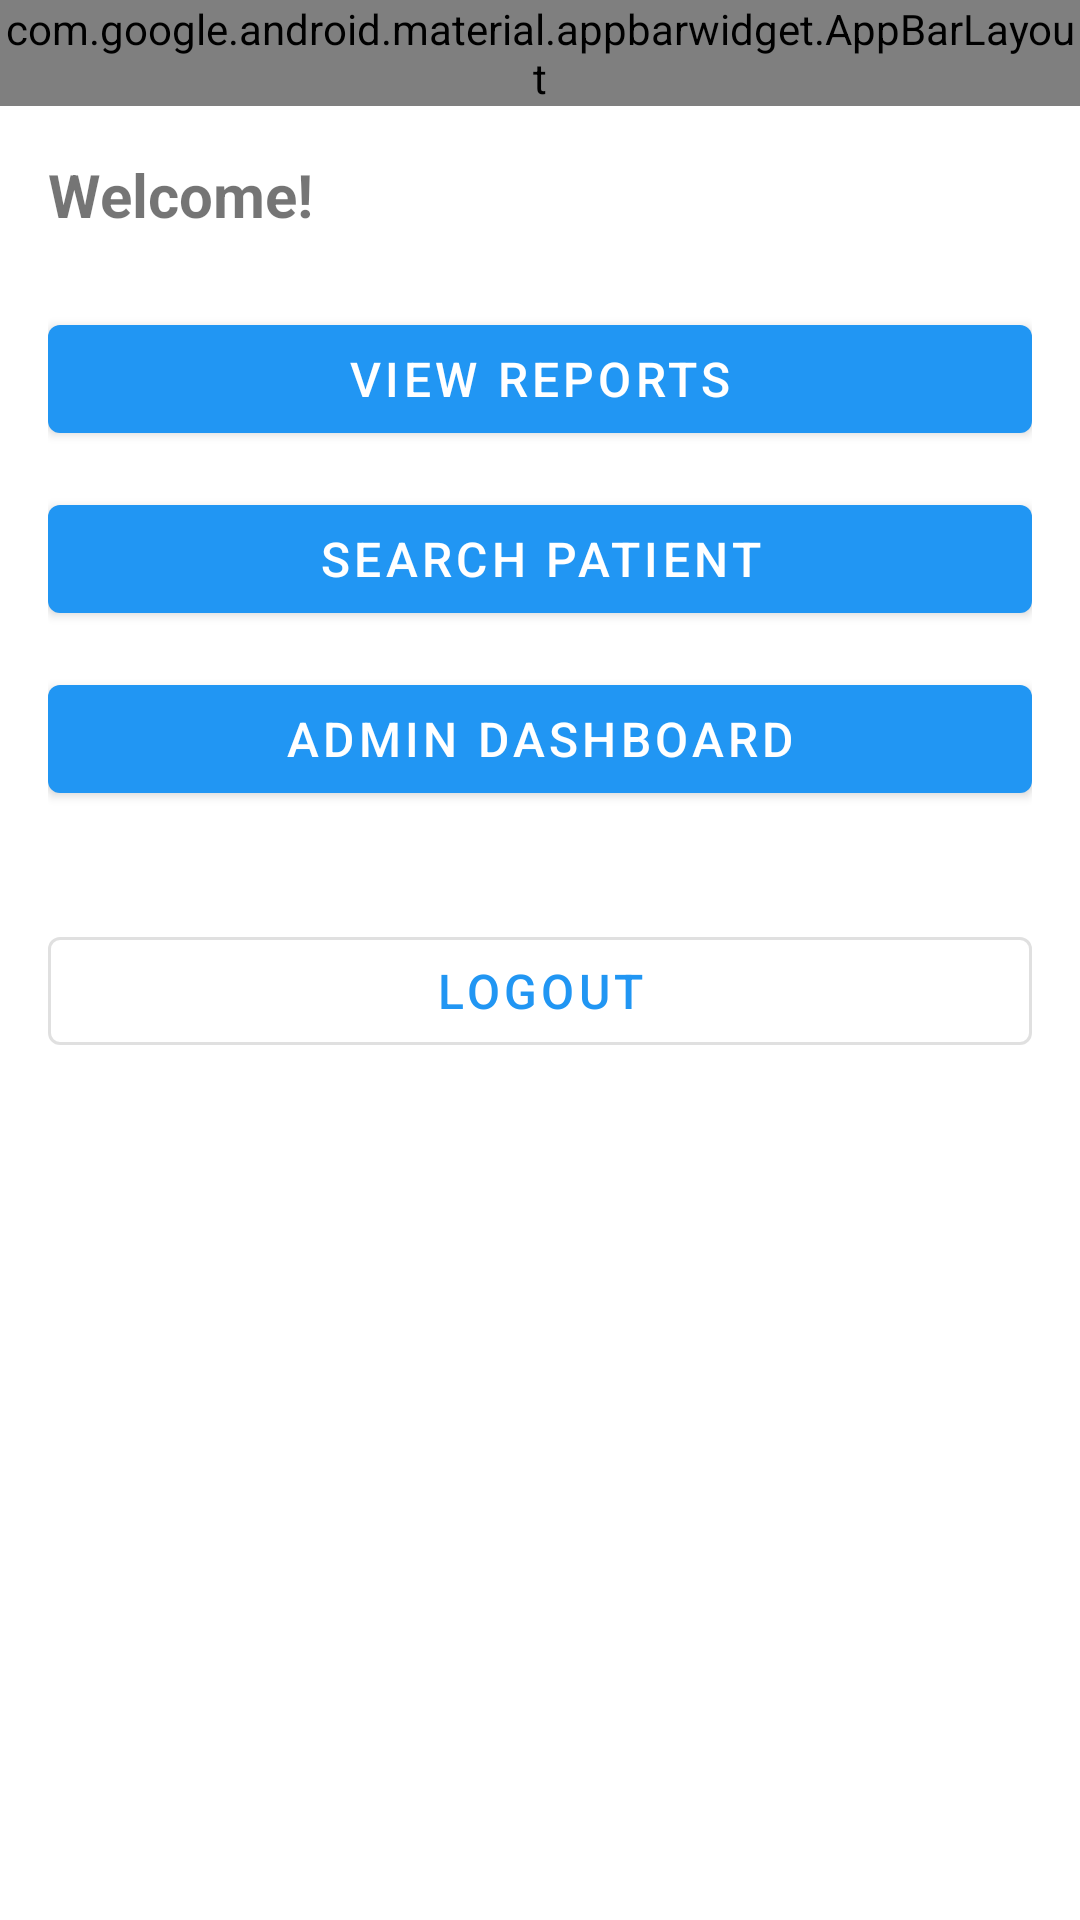

Write the Android layout XML for this screen, with the resource values it uses.
<!-- AndroidManifest.xml: application theme Theme.MedicalLab -->
<!-- res/layout/activity_dashboard.xml -->
<?xml version="1.0" encoding="utf-8"?>
<LinearLayout xmlns:android="http://schemas.android.com/apk/res/android"
    android:layout_width="match_parent"
    android:layout_height="match_parent"
    android:orientation="vertical">

    <com.google.android.material.appbarwidget.AppBarLayout
        android:layout_width="match_parent"
        android:layout_height="wrap_content">

        <androidx.appcompat.widget.Toolbar
            android:id="@+id/toolbar"
            android:layout_width="match_parent"
            android:layout_height="?attr/actionBarSize"
            android:background="?attr/colorPrimary"
            android:elevation="4dp" />

    </com.google.android.material.appbarwidget.AppBarLayout>

    <ScrollView
        android:layout_width="match_parent"
        android:layout_height="match_parent">

        <LinearLayout
            android:layout_width="match_parent"
            android:layout_height="wrap_content"
            android:orientation="vertical"
            android:padding="16dp">

            <TextView
                android:id="@+id/welcomeText"
                android:layout_width="match_parent"
                android:layout_height="wrap_content"
                android:text="Welcome!"
                android:textSize="20sp"
                android:textStyle="bold"
                android:layout_marginBottom="24dp" />

            <com.google.android.material.button.MaterialButton
                android:id="@+id/viewReportsButton"
                android:layout_width="match_parent"
                android:layout_height="wrap_content"
                android:text="View Reports"
                android:layout_marginBottom="12dp"
                android:textSize="16sp" />

            <com.google.android.material.button.MaterialButton
                android:id="@+id/searchPatientButton"
                android:layout_width="match_parent"
                android:layout_height="wrap_content"
                android:text="Search Patient"
                android:layout_marginBottom="12dp"
                android:textSize="16sp" />

            <com.google.android.material.button.MaterialButton
                android:id="@+id/adminButton"
                android:layout_width="match_parent"
                android:layout_height="wrap_content"
                android:text="Admin Dashboard"
                android:layout_marginBottom="12dp"
                android:textSize="16sp" />

            <com.google.android.material.button.MaterialButton
                android:id="@+id/logoutButton"
                style="@style/Widget.MaterialComponents.Button.OutlinedButton"
                android:layout_width="match_parent"
                android:layout_height="wrap_content"
                android:text="Logout"
                android:textSize="16sp"
                android:layout_marginTop="24dp" />

        </LinearLayout>

    </ScrollView>

</LinearLayout>
<!-- resources referenced by this layout -->
<resources>
  <style name="Theme.MedicalLab" parent="Theme.MaterialComponents.Light.DarkActionBar">
          <item name="colorPrimary">@color/colorPrimary</item>
          <item name="colorPrimaryDark">@color/colorPrimaryDark</item>
          <item name="colorAccent">@color/colorAccent</item>
          <item name="android:statusBarColor">@color/colorPrimaryDark</item>
      </style>
  <color name="colorPrimary">#2196F3</color>
  <color name="colorPrimaryDark">#1976D2</color>
  <color name="colorAccent">#FF5722</color>
</resources>
